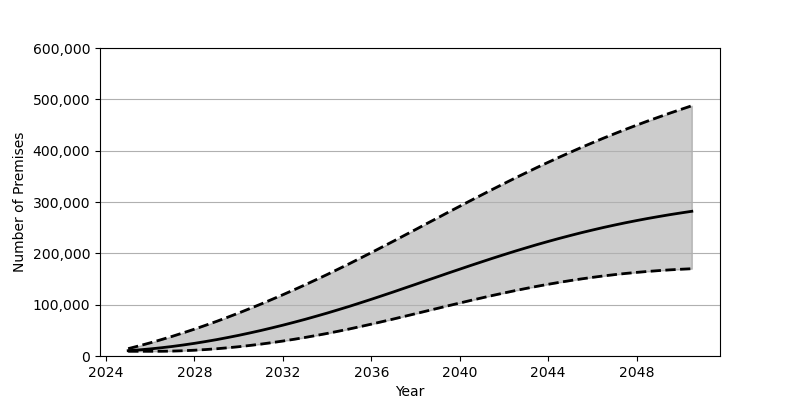

The data file committed next to this chart (first rows):
Date, Low, Base, High
2025-01-01, 9183, 10362, 14311
2025-07-01, 9183, 11914, 19824
2026-01-01, 9188, 13810, 25677
2026-07-01, 9234, 16044, 31866
2027-01-01, 9591, 18602, 38380
2027-07-01, 10277, 21471, 45204
2028-01-01, 11268, 24651, 52332
2028-07-01, 12552, 28133, 59766
2029-01-01, 14130, 31891, 67481
2029-07-01, 15978, 35939, 75478
2030-01-01, 18102, 40247, 83748
2030-07-01, 20499, 44830, 92276
2031-01-01, 23138, 49661, 101060
2031-07-01, 26034, 54741, 110099
2032-01-01, 29158, 60059, 119371
2032-07-01, 32528, 65608, 128877
2033-01-01, 36124, 71390, 138616
2033-07-01, 39927, 77395, 148563
2034-01-01, 43949, 83601, 158733
2034-07-01, 48184, 90024, 169110
2035-01-01, 52609, 96642, 179684
2035-07-01, 57250, 103464, 190452
2036-01-01, 62063, 110461, 201414
2036-07-01, 67015, 117605, 212505
2037-01-01, 72076, 124853, 223710
2037-07-01, 77223, 132187, 234998
2038-01-01, 82422, 139577, 246341
2038-07-01, 87653, 147000, 257717
2039-01-01, 92875, 154414, 269079
2039-07-01, 98074, 161803, 280431
2040-01-01, 103215, 169131, 291719
2040-07-01, 108283, 176389, 302921
2041-01-01, 113243, 183543, 314027
2041-07-01, 118090, 190561, 325005
2042-01-01, 122771, 197446, 335843
2042-07-01, 127292, 204155, 346510
2043-01-01, 131639, 210691, 356992
2043-07-01, 135784, 217021, 367281
2044-01-01, 139719, 223145, 377353
2044-07-01, 143429, 229038, 387207
2045-01-01, 146919, 234720, 396842
2045-07-01, 150169, 240162, 406239
2046-01-01, 153181, 245362, 415395
2046-07-01, 155964, 250330, 424312
2047-01-01, 158503, 255063, 432993
2047-07-01, 160805, 259554, 441444
2048-01-01, 162884, 263815, 449667
2048-07-01, 164733, 267861, 457661
2049-01-01, 166367, 271673, 465425
2049-07-01, 167789, 275289, 472997
2050-01-01, 168999, 278688, 480356
2050-07-01, 170028, 281903, 487516
